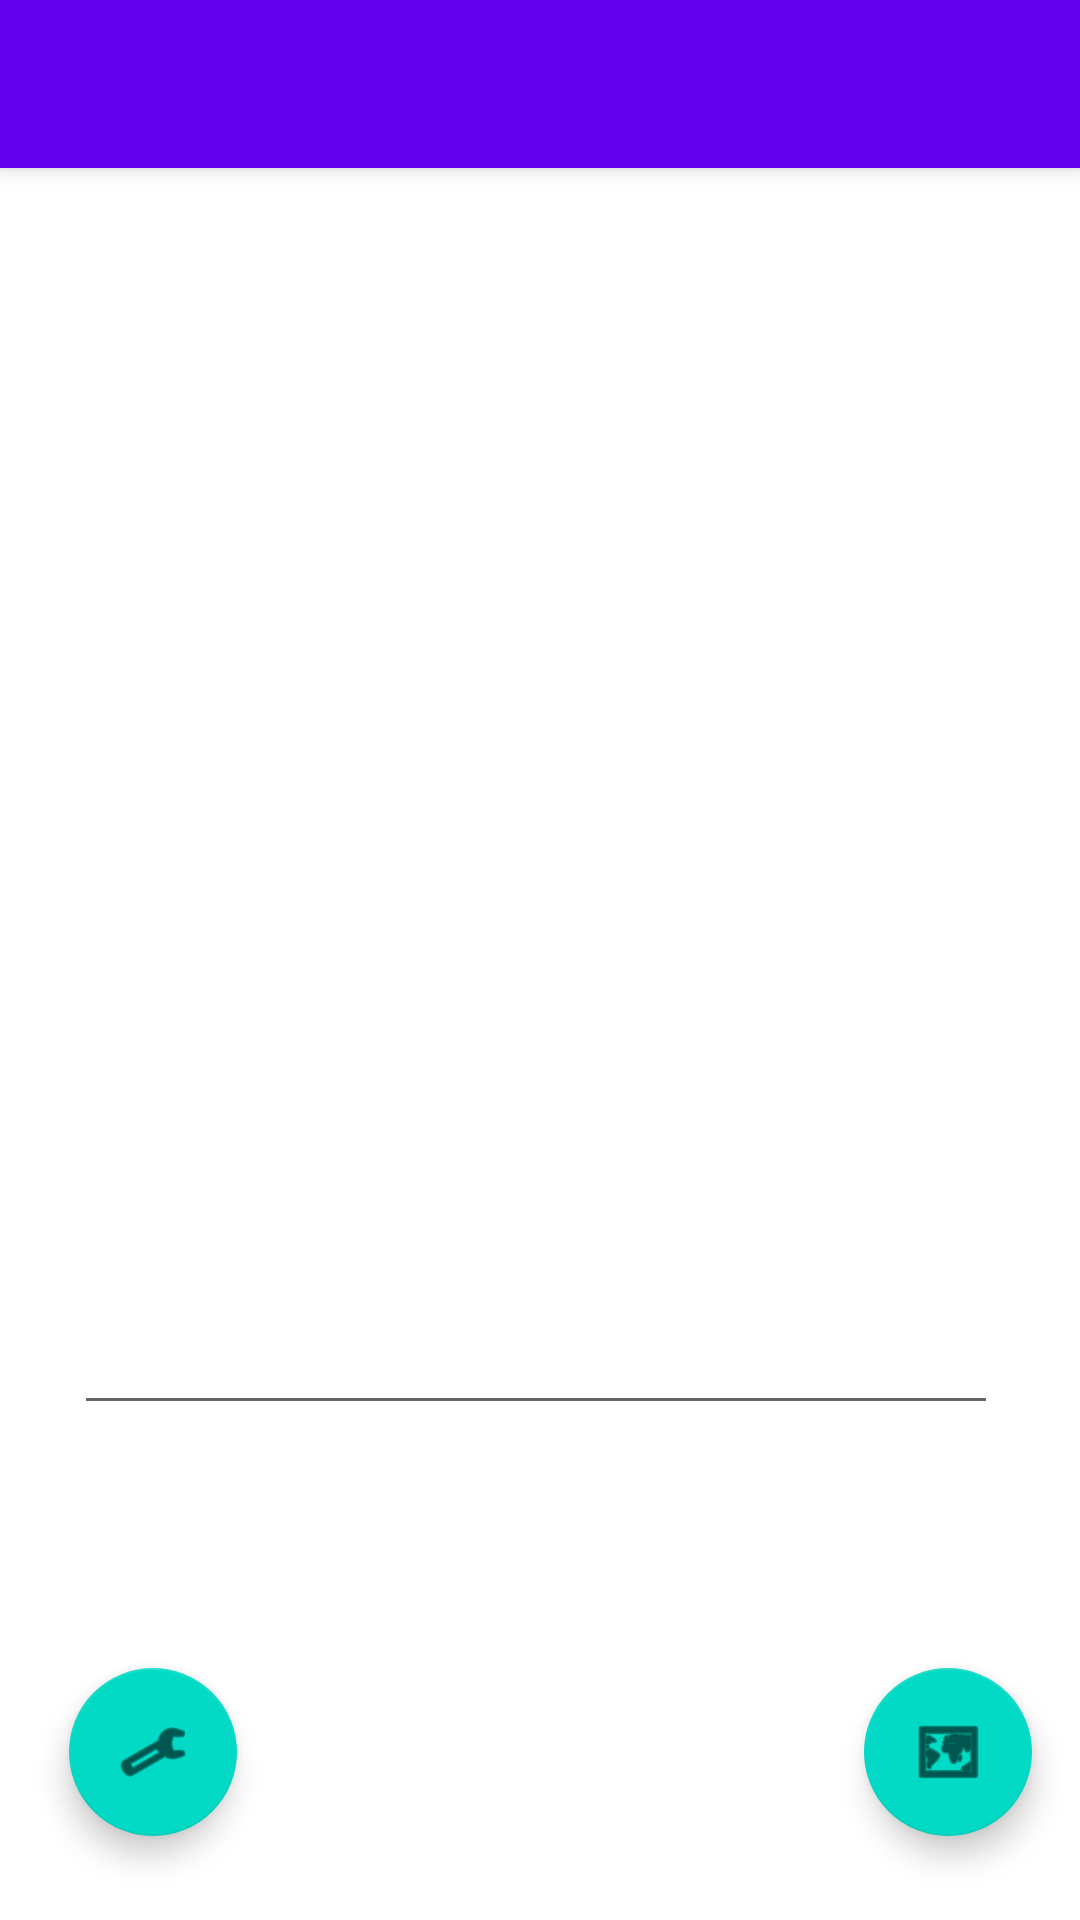

Write the Android layout XML for this screen, with the resource values it uses.
<!-- AndroidManifest.xml: activity theme Theme.WiFiSurvey.NoActionBar -->
<!-- res/layout/activity_main.xml -->
<?xml version="1.0" encoding="utf-8"?>
<androidx.coordinatorlayout.widget.CoordinatorLayout xmlns:android="http://schemas.android.com/apk/res/android"
    xmlns:app="http://schemas.android.com/apk/res-auto"
    xmlns:tools="http://schemas.android.com/tools"
    android:layout_width="match_parent"
    android:layout_height="match_parent"
    tools:context=".MainActivity">

    <com.google.android.material.appbar.AppBarLayout
        android:layout_width="match_parent"
        android:layout_height="wrap_content"
        android:theme="@style/Theme.WiFiSurvey.AppBarOverlay">

        <androidx.appcompat.widget.Toolbar
            android:id="@+id/toolbar"
            android:layout_width="match_parent"
            android:layout_height="?attr/actionBarSize"
            android:background="?attr/colorPrimary"
            app:popupTheme="@style/Theme.WiFiSurvey.PopupOverlay" />

    </com.google.android.material.appbar.AppBarLayout>

    <include layout="@layout/content_main" />

</androidx.coordinatorlayout.widget.CoordinatorLayout>
<!-- res/layout/content_main.xml (included above) -->
<?xml version="1.0" encoding="utf-8"?>
<androidx.constraintlayout.widget.ConstraintLayout xmlns:android="http://schemas.android.com/apk/res/android"
    xmlns:app="http://schemas.android.com/apk/res-auto"
    xmlns:tools="http://schemas.android.com/tools"
    android:id="@+id/constraint1"
    android:layout_width="match_parent"
    android:layout_height="match_parent"
    app:layout_behavior="@string/appbar_scrolling_view_behavior">

    <EditText
        android:id="@+id/outputTextBox"
        android:layout_width="308dp"
        android:layout_height="452dp"
        android:layout_marginTop="40dp"
        android:layout_marginEnd="4dp"
        android:layout_marginBottom="239dp"
        android:ems="10"
        android:gravity="start|top"
        android:inputType="textMultiLine"
        android:labelFor="@id/toMapButton"
        app:layout_constraintBottom_toBottomOf="parent"
        app:layout_constraintEnd_toEndOf="parent"
        app:layout_constraintHorizontal_bias="0.515"
        app:layout_constraintStart_toStartOf="parent"
        app:layout_constraintTop_toTopOf="parent" />

    <LinearLayout
        android:layout_width="211dp"
        android:layout_height="189dp"
        android:layout_marginTop="537dp"
        android:layout_marginEnd="105dp"
        android:layout_marginBottom="52dp"
        android:orientation="vertical"
        app:layout_constraintBottom_toBottomOf="parent"
        app:layout_constraintEnd_toEndOf="parent"
        app:layout_constraintTop_toTopOf="parent">

        <Button
            android:id="@+id/scanButton"
            android:layout_width="match_parent"
            android:layout_height="wrap_content"
            android:text="@string/scan" />

        <Button
            android:id="@+id/exportButton"
            android:layout_width="match_parent"
            android:layout_height="wrap_content"
            android:text="@string/exportButton" />

        <Button
            android:id="@+id/clearButton"
            android:layout_width="match_parent"
            android:layout_height="wrap_content"
            android:text="@string/clearButton" />

        <Button
            android:id="@+id/readyIndicator"
            android:layout_width="match_parent"
            android:layout_height="wrap_content"
            android:text="@string/ready" />
    </LinearLayout>

    <com.google.android.material.floatingactionbutton.FloatingActionButton
        android:id="@+id/toMapButton"
        android:layout_width="wrap_content"
        android:layout_height="wrap_content"
        android:layout_marginEnd="16dp"
        android:layout_marginBottom="28dp"
        android:clickable="true"
        android:contentDescription="@string/to_map"
        app:layout_constraintBottom_toBottomOf="parent"
        app:layout_constraintEnd_toEndOf="parent"
        app:srcCompat="@android:drawable/ic_menu_mapmode" />

    <com.google.android.material.floatingactionbutton.FloatingActionButton
        android:id="@+id/toSettingsButton"
        android:layout_width="wrap_content"
        android:layout_height="wrap_content"
        android:layout_marginStart="23dp"
        android:layout_marginBottom="28dp"
        android:clickable="true"
        android:contentDescription="@string/todo"
        android:labelFor="@id/toSettingsButton"
        app:layout_constraintBottom_toBottomOf="parent"
        app:layout_constraintStart_toStartOf="parent"
        app:srcCompat="@android:drawable/ic_menu_manage" />

</androidx.constraintlayout.widget.ConstraintLayout>
<!-- resources referenced by this layout -->
<resources>
  <string name="clearButton">Clear</string>
  <string name="exportButton">Export</string>
  <string name="ready">Ready</string>
  <string name="scan">Scan</string>
  <string name="to_map">To Map</string>
  <string name="todo">TODO</string>
  <style name="Theme.WiFiSurvey.AppBarOverlay" parent="ThemeOverlay.AppCompat.Dark.ActionBar" />
  <style name="Theme.WiFiSurvey.PopupOverlay" parent="ThemeOverlay.AppCompat.Light" />
  <style name="Theme.WiFiSurvey.NoActionBar">
          <item name="windowActionBar">false</item>
          <item name="windowNoTitle">true</item>
      </style>
</resources>
